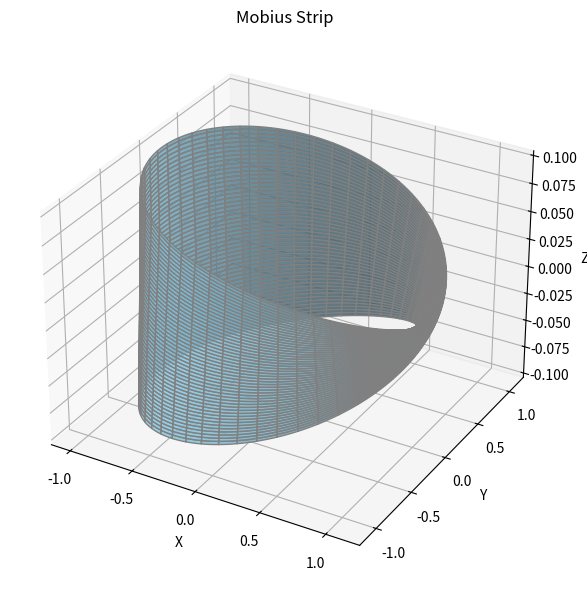

The script that saved this image:
import numpy as np
import matplotlib.pyplot as plt
from mpl_toolkits.mplot3d import Axes3D
from scipy.spatial.distance import euclidean

class MobiusStrip:
    def __init__(self, R=1.0, w=0.2, n=100):
        self.R = R
        self.w = w
        self.n = n
        self.u = np.linspace(0, 2 * np.pi, n)
        self.v = np.linspace(-w / 2, w / 2, n)
        self.U, self.V = np.meshgrid(self.u, self.v)
        self.X, self.Y, self.Z = self._compute_mesh()

    def _compute_mesh(self):
        U, V = self.U, self.V
        X = (self.R + V * np.cos(U / 2)) * np.cos(U)
        Y = (self.R + V * np.cos(U / 2)) * np.sin(U)
        Z = V * np.sin(U / 2)
        return X, Y, Z

    def surface_area(self):
        dU = self.u[1] - self.u[0]
        dV = self.v[1] - self.v[0]
        Xu = np.gradient(self.X, dU, axis=1)
        Yu = np.gradient(self.Y, dU, axis=1)
        Zu = np.gradient(self.Z, dU, axis=1)
        Xv = np.gradient(self.X, dV, axis=0)
        Yv = np.gradient(self.Y, dV, axis=0)
        Zv = np.gradient(self.Z, dV, axis=0)
        cross_prod = np.sqrt((Yu * Zv - Zu * Yv)**2 +
                             (Zu * Xv - Xu * Zv)**2 +
                             (Xu * Yv - Yu * Xv)**2)
        return np.sum(cross_prod) * dU * dV

    def edge_length(self):
        edge_coords = np.array([
            ((self.R + self.w / 2 * np.cos(u / 2)) * np.cos(u),
             (self.R + self.w / 2 * np.cos(u / 2)) * np.sin(u),
             self.w / 2 * np.sin(u / 2))
            for u in self.u
        ])
        return sum(euclidean(edge_coords[i], edge_coords[i + 1])
                   for i in range(len(edge_coords) - 1))

    def plot(self):
        fig = plt.figure(figsize=(8, 6))
        ax = fig.add_subplot(111, projection='3d')
        ax.plot_surface(self.X, self.Y, self.Z, color='skyblue', edgecolor='gray', alpha=0.8)
        ax.set_title("Mobius Strip")
        ax.set_xlabel('X')
        ax.set_ylabel('Y')
        ax.set_zlabel('Z')
        plt.tight_layout()
        plt.show()

if __name__ == "__main__":
    mobius = MobiusStrip(R=1.0, w=0.2, n=200)
    area = mobius.surface_area()
    edge = mobius.edge_length()
    print(f"Surface Area ≈ {area:.5f}")
    print(f"Edge Length ≈ {edge:.5f}")
    mobius.plot()
